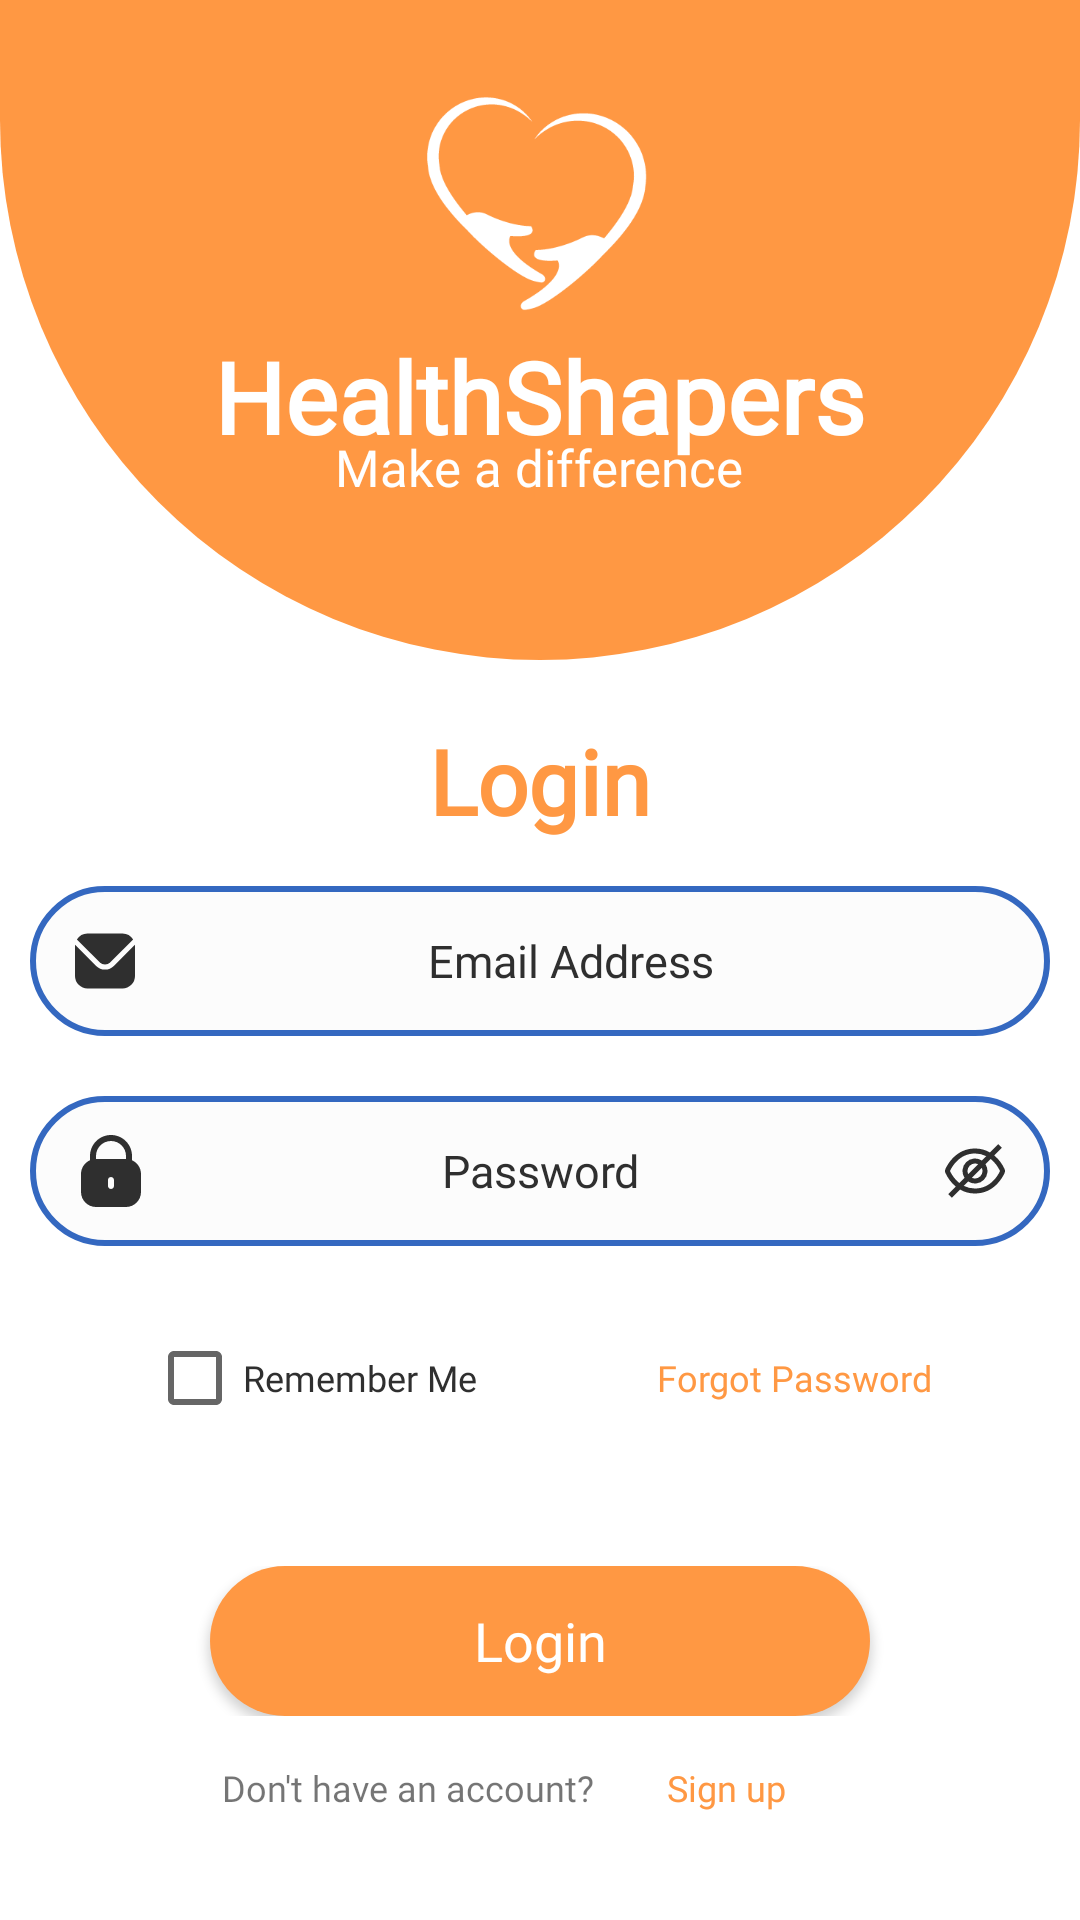

The Android layout XML behind this screen, and the referenced resources:
<!-- AndroidManifest.xml: application theme Theme.HealthShapers -->
<!-- res/layout/activity_signin.xml -->
<?xml version="1.0" encoding="utf-8"?>
<androidx.constraintlayout.widget.ConstraintLayout xmlns:android="http://schemas.android.com/apk/res/android"
    xmlns:app="http://schemas.android.com/apk/res-auto"
    xmlns:tools="http://schemas.android.com/tools"
    android:layout_width="match_parent"
    android:layout_height="match_parent"
    android:orientation="vertical"
    tools:context=".SigninActivity">

    <LinearLayout
        android:id="@+id/linearLayout14"
        android:layout_width="match_parent"
        android:layout_height="wrap_content"
        android:orientation="horizontal"
        app:layout_constraintTop_toTopOf="parent">

        <ImageView
            android:layout_width="match_parent"
            android:layout_height="220dp"
            android:background="@drawable/login_background" />
    </LinearLayout>

    <LinearLayout
        android:id="@+id/linearLayout19"
        android:layout_width="match_parent"
        android:layout_height="wrap_content"
        android:layout_marginTop="20dp"
        android:gravity="center"
        android:orientation="horizontal"
        app:layout_constraintTop_toTopOf="parent">

        <ImageView
            android:layout_width="90dp"
            android:layout_height="90dp"
            android:background="@drawable/healthshapers" />
    </LinearLayout>

    <LinearLayout
        android:id="@+id/linearLayout4"
        android:layout_width="match_parent"
        android:layout_height="wrap_content"
        android:orientation="vertical"
        app:layout_constraintEnd_toEndOf="parent"
        app:layout_constraintStart_toStartOf="parent"
        app:layout_constraintTop_toTopOf="parent"
        tools:ignore="MissingConstraints">

        <LinearLayout
            android:layout_width="match_parent"
            android:layout_height="wrap_content"
            android:layout_marginTop="110dp"
            android:orientation="vertical">

            <TextView
                android:id="@+id/HealthShapers"
                android:layout_width="wrap_content"
                android:layout_height="wrap_content"
                android:layout_gravity="center_horizontal"
                android:fontFamily="@font/poppins_reg"
                android:text="HealthShapers"
                android:textColor="#FFFFFF"
                android:textSize="33sp"
                android:textStyle="bold" />

            <TextView
                android:id="@+id/slogan"
                android:layout_width="wrap_content"
                android:layout_height="wrap_content"
                android:layout_gravity="center_horizontal"
                android:layout_marginTop="-10dp"
                android:fontFamily="@font/poppins_reg"
                android:text="Make a difference"
                android:textColor="#FFFFFF"
                android:textSize="17sp"
                android:textStyle="normal" />

        </LinearLayout>


    </LinearLayout>

    <LinearLayout
        android:id="@+id/linearLayout5"
        android:layout_width="match_parent"
        android:layout_height="wrap_content"
        android:layout_marginTop="20dp"
        android:orientation="vertical"
        app:layout_constraintTop_toBottomOf="@+id/linearLayout14"
        tools:ignore="MissingConstraints">

        <TextView
            android:id="@+id/Login"
            android:layout_width="wrap_content"
            android:layout_height="wrap_content"
            android:layout_gravity="center_horizontal"
            android:fontFamily="@font/poppins_reg"
            android:text="Login"
            android:textColor="#FF9843"
            android:textSize="30sp"
            android:textStyle="bold" />

        <RelativeLayout
            android:layout_width="340dp"
            android:layout_height="50dp"
            android:layout_gravity="center_horizontal"
            android:layout_marginTop="15dp">

            <EditText
                android:id="@+id/username"
                android:layout_width="match_parent"
                android:layout_height="match_parent"
                android:background="@drawable/rounded_edittext_background"
                android:fontFamily="@font/dmsans_reg"
                android:gravity="center"
                android:hint="Email Address"
                android:inputType="textEmailAddress"
                android:paddingStart="40dp"
                android:paddingEnd="20dp"
                android:textColorHint="#2F2F2F"
                android:textSize="15sp" />

            <ImageView
                android:id="@+id/emailIcon"
                android:layout_width="20dp"
                android:layout_height="20dp"
                android:layout_centerVertical="true"
                android:layout_alignParentStart="true"
                android:layout_marginStart="15dp"
                android:src="@drawable/ic_email" />
        </RelativeLayout>

        <RelativeLayout
            android:layout_width="340dp"
            android:layout_height="50dp"
            android:layout_gravity="center_horizontal"
            android:layout_marginTop="20dp">

            <EditText
                android:id="@+id/password"
                android:layout_width="match_parent"
                android:layout_height="match_parent"
                android:background="@drawable/rounded_edittext_background"
                android:fontFamily="@font/dmsans_reg"
                android:gravity="center"
                android:hint="Password"
                android:inputType="textPassword"
                android:paddingStart="40dp"
                android:paddingEnd="40dp"
                android:textColorHint="#2F2F2F"
                android:textSize="15sp" />

            <ImageView
                android:id="@+id/passwordIcon"
                android:layout_width="24dp"
                android:layout_height="24dp"
                android:layout_centerVertical="true"
                android:layout_alignParentStart="true"
                android:layout_marginStart="15dp"
                android:src="@drawable/ic_lock" />

            <ImageButton
                android:id="@+id/togglePasswordVisibility"
                android:layout_width="wrap_content"
                android:layout_height="wrap_content"
                android:layout_centerVertical="true"
                android:layout_alignParentEnd="true"
                android:layout_marginEnd="15dp"
                android:src="@drawable/ic_hide"
                android:background="@android:color/transparent"/>

        </RelativeLayout>
    </LinearLayout>


    <LinearLayout
        android:id="@+id/linearLayout6"
        android:layout_width="match_parent"

        android:layout_height="wrap_content"
        android:layout_gravity="center_horizontal"
        android:layout_margin="20dp"
        android:gravity="center"
        android:orientation="horizontal"
        app:layout_constraintTop_toBottomOf="@+id/linearLayout5"
        tools:ignore="MissingConstraints"
        tools:layout_editor_absoluteX="20dp">

        <CheckBox
            android:id="@+id/rememberme"
            android:layout_width="wrap_content"
            android:layout_height="wrap_content"
            android:fontFamily="@font/poppins_reg"
            android:text="Remember Me"
            android:textColor="#2F2F2F"
            android:textSize="12dp"
            android:checked="false"
            />

        <Button
            android:id="@+id/forgotpassword"
            android:layout_width="wrap_content"
            android:layout_height="wrap_content"
            android:layout_marginLeft="60dp"
            android:background="@android:color/transparent"
            android:fontFamily="@font/poppins_reg"
            android:text="Forgot Password"
            android:textAllCaps="false"
            android:textColor="#FF9843"
            android:textSize="12dp" />
    </LinearLayout>


    <LinearLayout
        android:layout_width="match_parent"
        android:layout_height="wrap_content"
        android:orientation="vertical"
        android:layout_marginBottom="20dp"
        app:layout_constraintBottom_toBottomOf="parent"
        tools:ignore="MissingConstraints">

        <LinearLayout
            android:id="@+id/linearLayout7"
            android:layout_width="match_parent"
            android:layout_height="wrap_content"
            android:layout_marginTop="50dp"
            android:orientation="vertical"
            app:layout_constraintTop_toBottomOf="@+id/linearLayout6"
            tools:ignore="MissingConstraints"
            tools:layout_editor_absoluteX="20dp">

            <Button
                android:id="@+id/loginButton"
                android:layout_width="220dp"
                android:layout_height="50dp"
                android:layout_gravity="center_horizontal"
                android:background="@drawable/roundstyle"
                android:fontFamily="@font/dmsans_reg"
                android:gravity="center"
                android:text="Login"
                android:textAllCaps="false"
                android:textColor="#FFFFFF"
                android:textSize="18dp" />

        </LinearLayout>

        <LinearLayout
            android:id="@+id/linearLayout12"
            android:layout_width="match_parent"
            android:layout_height="wrap_content"
            android:layout_gravity="center"
            android:gravity="center"
            android:orientation="horizontal"
            app:layout_constraintBottom_toBottomOf="parent"
            app:layout_constraintTop_toBottomOf="@+id/linearLayout7">

            <TextView
                android:id="@+id/textView4"
                android:layout_width="wrap_content"
                android:layout_height="wrap_content"
                android:fontFamily="@font/poppins_reg"
                android:text="Don't have an account?"
                android:textSize="12dp" />

            <Button
                android:id="@+id/signupID"
                android:layout_width="wrap_content"
                android:layout_height="wrap_content"
                android:background="@android:color/transparent"
                android:fontFamily="@font/poppins_reg"
                android:text="Sign up"
                android:textAllCaps="false"
                android:textColor="#FF9843"
                android:textSize="12dp" />
        </LinearLayout>
    </LinearLayout>




</androidx.constraintlayout.widget.ConstraintLayout>
<!-- resources referenced by this layout -->
<resources>
  <!-- drawable ic_email (drawable) -->
  <vector xmlns:android="http://schemas.android.com/apk/res/android"
      android:width="16dp"
      android:height="16dp"
      android:viewportWidth="24"
      android:viewportHeight="24"
      android:tint="#2F2F2F">
  
      
      <path
          android:fillColor="#2F2F2F"
          android:pathData="M14.122,12.546l9.134-9.135A4.986,4.986,0,0,0,19,1H5A4.986,4.986,0,0,0,0.744,3.411l9.134,9.135A3.007,3.007,0,0,0,14.122,12.546Z"/>
  
      
      <path
          android:fillColor="#2F2F2F"
          android:pathData="M23.954,5.542,15.536,13.96a5.007,5.007,0,0,1-7.072,0L0.046,5.542C0.032,5.7,0,5.843,0,6V18a5.006,5.006,0,0,0,5,5H19a5.006,5.006,0,0,0,5-5V6C24,5.843,23.968,5.7,23.954,5.542Z"/>
  </vector>
  <!-- drawable ic_hide (drawable) -->
  <vector xmlns:android="http://schemas.android.com/apk/res/android" android:width="20dp" android:height="20dp" android:viewportWidth="24" android:viewportHeight="24" android:tint="#2F2F2F"><path android:fillColor="@android:color/white" android:pathData="M23.821,11.181v0a15.736,15.736,0,0,0-4.145-5.44l3.032-3.032L21.293,1.293,18,4.583A11.783,11.783,0,0,0,12,3C4.5,3,1.057,9.261 0.179,11.181a1.969,1.969,0,0,0,0,1.64,15.736,15.736,0,0,0,4.145,5.44L1.293,21.293l1.414,1.414L6,19.417A11.783,11.783,0,0,0,12,21c7.5,0,10.943-6.261,11.821-8.181A1.968,1.968,0,0,0,23.821,11.181ZM2,12.011C2.75,10.366,5.693,5,12,5a9.847,9.847,0,0,1,4.518,1.068L14.753,7.833a4.992,4.992,0,0,0-6.92,6.92L5.754,16.832A13.647,13.647,0,0,1,2,12.011ZM15,12a3,3,0,0,1-3,3,2.951,2.951,0,0,1-1.285-0.3L14.7,10.715A2.951,2.951,0,0,1,15,12ZM9,12a3,3,0,0,1,3-3,2.951,2.951,0,0,1,1.285 0.3L9.3,13.285A2.951,2.951,0,0,1,9,12Zm3,7a9.847,9.847,0,0,1-4.518-1.068l1.765-1.765a4.992,4.992,0,0,0,6.92-6.92l2.078-2.078A13.584,13.584,0,0,1,22,12C21.236,13.657,18.292,19,12,19Z"/></vector>
  <!-- drawable ic_lock (drawable) -->
  <vector xmlns:android="http://schemas.android.com/apk/res/android"
      android:width="20dp"
      android:height="20dp"
      android:viewportWidth="512"
      android:viewportHeight="512"
      android:tint="#2F2F2F">
  
      <path
          android:fillColor="#1A4D2E"
          android:pathData="M405.333,179.712v-30.379C405.333,66.859,338.475,0,256,0S106.667,66.859,106.667,149.333v30.379c-38.826,16.945-63.944,55.259-64,97.621v128C42.737,464.214,90.452,511.93,149.333,512h213.333c58.881-0.07,106.596-47.786,106.667-106.667v-128C469.278,234.971,444.159,196.657,405.333,179.712z M277.333,362.667c0,11.782-9.551,21.333-21.333,21.333c-11.782,0-21.333-9.551-21.333-21.333V320c0-11.782,9.551-21.333,21.333-21.333c11.782,0,21.333,9.551,21.333,21.333V362.667z M362.667,170.667H149.333v-21.333c0-58.91,47.756-106.667,106.667-106.667s106.667,47.756,106.667,106.667V170.667z"/>
  
  </vector>
  <!-- drawable login_background (drawable) -->
  <?xml version="1.0" encoding="utf-8"?>
  <shape xmlns:android="http://schemas.android.com/apk/res/android"
      android:shape="rectangle">
  
      
      <solid android:color="#FF9843" />
      <corners android:topLeftRadius="0dp"
          android:topRightRadius="0dp"
          android:bottomLeftRadius="1000dp"
          android:bottomRightRadius="1000dp" />
  
  </shape>
  <!-- drawable rounded_edittext_background (drawable) -->
  <shape xmlns:android="http://schemas.android.com/apk/res/android"
      android:shape="rectangle">
  
      
      <corners android:radius="50dp" />
  
      <stroke
          android:width="2dp"
          android:color="#3468C0" />
      <solid android:color="#FCFCFC" />
  </shape>
  <!-- drawable roundstyle (drawable) -->
  <?xml version="1.0" encoding="utf-8"?>
  <shape xmlns:android="http://schemas.android.com/apk/res/android">
      <corners android:radius="50dp"/>
     <solid android:color="#FF9843" />
  </shape>
  <style name="Theme.HealthShapers" parent="Base.Theme.HealthShapers" />
  <style name="Base.Theme.HealthShapers" parent="Theme.MaterialComponents.Light.NoActionBar">
          
           <item name="colorPrimary">@color/buttonColor</item>
      </style>
  <color name="buttonColor">#FF9843</color>
</resources>
